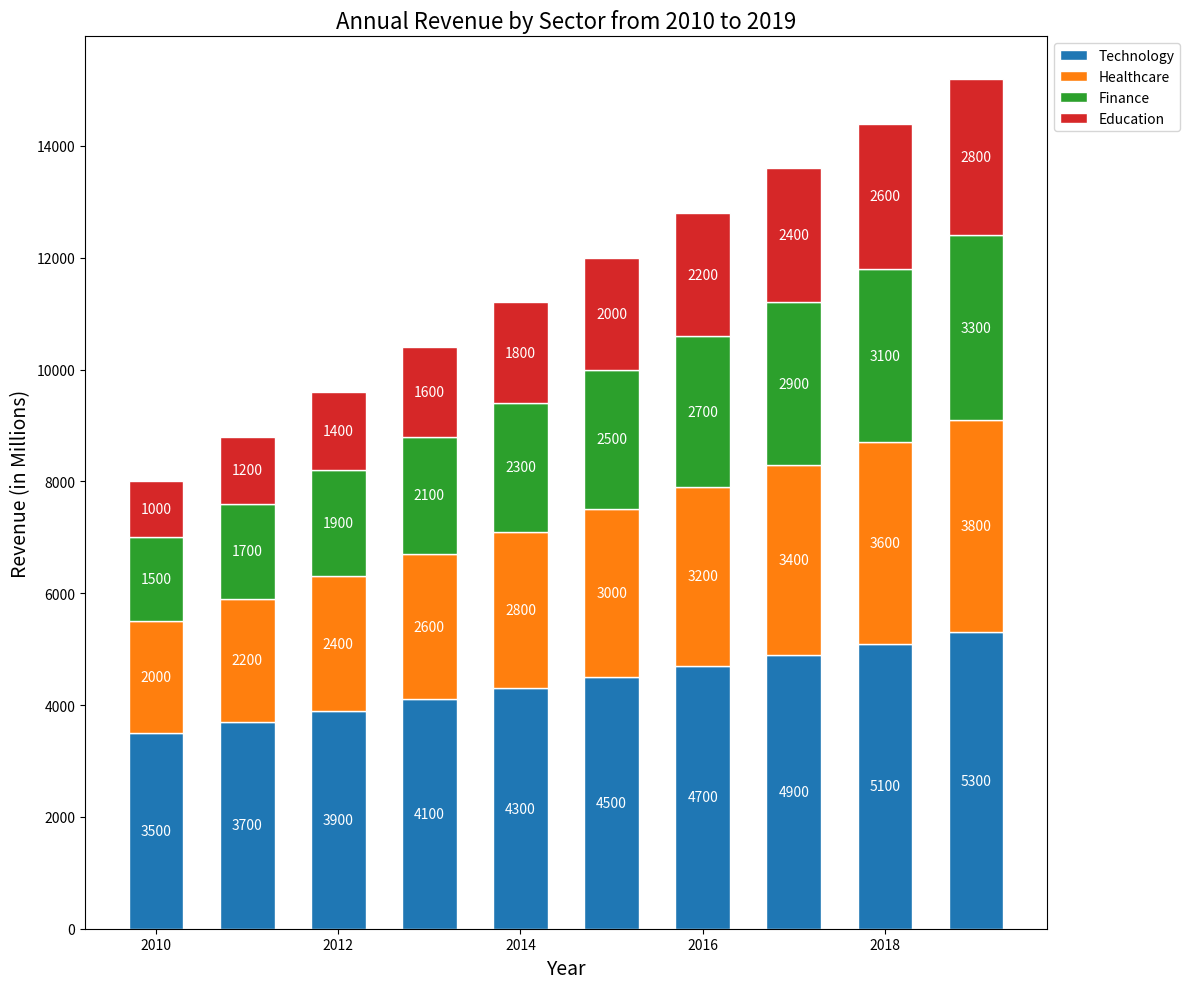

Here is the Python script that generated this plot:

import matplotlib.pyplot as plt

# Data
years = [2010, 2011, 2012, 2013, 2014, 2015, 2016, 2017, 2018, 2019]
technology = [3500, 3700, 3900, 4100, 4300, 4500, 4700, 4900, 5100, 5300]
healthcare = [2000, 2200, 2400, 2600, 2800, 3000, 3200, 3400, 3600, 3800]
finance = [1500, 1700, 1900, 2100, 2300, 2500, 2700, 2900, 3100, 3300]
education = [1000, 1200, 1400, 1600, 1800, 2000, 2200, 2400, 2600, 2800]

# Configuration for the figure size
plt.figure(figsize=(12, 10))

# Stacked vertical bar chart
plt.bar(years, technology, width=0.6, color='#1f77b4', edgecolor='white', label='Technology')
plt.bar(years, healthcare, width=0.6, bottom=technology, color='#ff7f0e', edgecolor='white', label='Healthcare')
plt.bar(years, finance, width=0.6, bottom=[i+j for i,j in zip(technology, healthcare)], color='#2ca02c', edgecolor='white', label='Finance')
plt.bar(years, education, width=0.6, bottom=[i+j+k for i,j,k in zip(technology, healthcare, finance)], color='#d62728', edgecolor='white', label='Education')

# Adding labels and title
plt.ylabel('Revenue (in Millions)', fontsize=14)
plt.xlabel('Year', fontsize=14)
plt.title('Annual Revenue by Sector from 2010 to 2019', fontsize=16)

# Adding numerical labels
for i in range(len(years)):
    plt.text(years[i], technology[i] / 2, f'{technology[i]}', ha='center', va='center', color='white', fontsize=10)
    plt.text(years[i], technology[i] + healthcare[i] / 2, f'{healthcare[i]}', ha='center', va='center', color='white', fontsize=10)
    plt.text(years[i], technology[i] + healthcare[i] + finance[i] / 2, f'{finance[i]}', ha='center', va='center', color='white', fontsize=10)
    plt.text(years[i], technology[i] + healthcare[i] + finance[i] + education[i] / 2, f'{education[i]}', ha='center', va='center', color='white', fontsize=10)

# Show legend
plt.legend(loc='upper left', bbox_to_anchor=(1,1))

# Display the chart
plt.tight_layout()
plt.show()
